Run: headless pygame with SDL's dummy video driver; simulated clock (each Clock.tick advances the game by its frame time, no real sleeping); random seed 0; keys injected as events and as key.get_pressed() state; no mouse input.
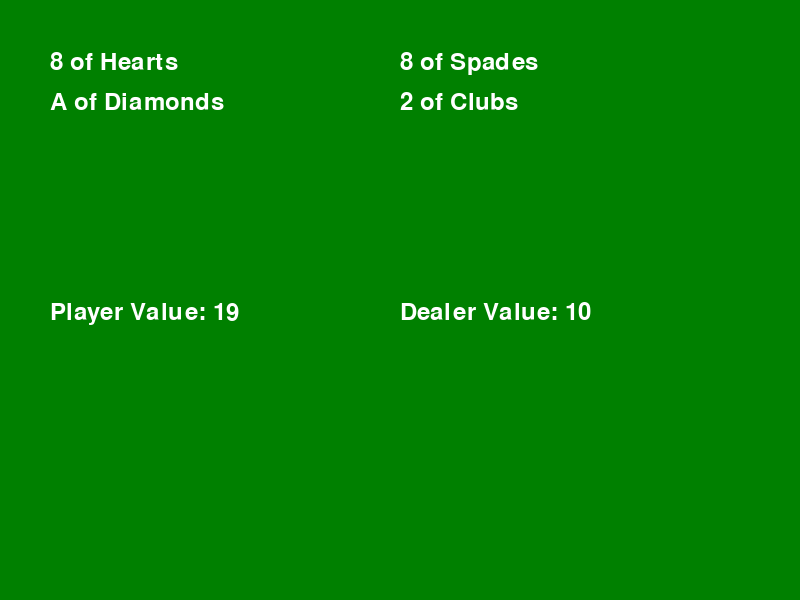
Frame 1 of 4 · flips 1–60 · no input
Frame 2 of 4 · flips 61–180 · tapped SPACE, RETURN · held RIGHT (→), D · screen unchanged from frame 1, image omitted
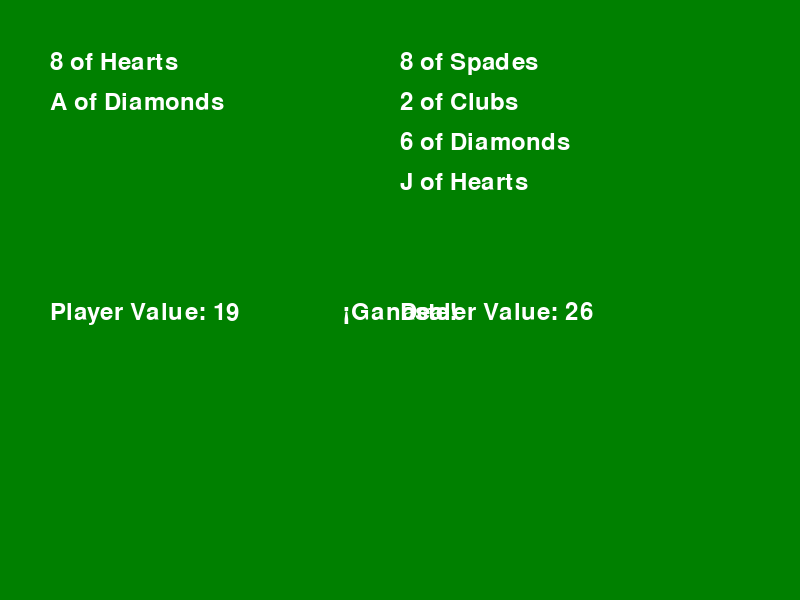
Frame 3 of 4 · flips 181–300 · held DOWN (↓), S
Frame 4 of 4 · flips 301–420 · held LEFT (←), A, UP (↑), W · screen unchanged from frame 3, image omitted

The pygame program that drew these frames:

import pygame
import random
import sys

# Inicializa Pygame
pygame.init()

# Dimensiones de la ventana
WIDTH, HEIGHT = 800, 600
screen = pygame.display.set_mode((WIDTH, HEIGHT))
pygame.display.set_caption("Blackjack")

# Colores
GREEN = (0, 128, 0)
WHITE = (255, 255, 255)
BLACK = (0, 0, 0)

# Fuente
font = pygame.font.SysFont("Arial", 36)

# Baraja de cartas
suits = ['Hearts', 'Diamonds', 'Clubs', 'Spades']
ranks = ['2', '3', '4', '5', '6', '7', '8', '9', '10', 'J', 'Q', 'K', 'A']
deck = [(rank, suit) for rank in ranks for suit in suits]

def deal_card():
    return deck.pop(random.randint(0, len(deck) - 1))

def calculate_hand_value(hand):
    value = 0
    aces = 0
    for card in hand:
        rank = card[0]
        if rank in ['K', 'Q', 'J']:
            value += 10
        elif rank == 'A':
            aces += 1
            value += 11
        else:
            value += int(rank)
    while value > 21 and aces:
        value -= 10
        aces -= 1
    return value

def draw_hand(hand, x, y):
    for i, card in enumerate(hand):
        text = font.render(f"{card[0]} of {card[1]}", True, WHITE)
        screen.blit(text, (x, y + i * 40))

def show_result(message):
    text = font.render(message, True, WHITE)
    screen.blit(text, (WIDTH // 2 - text.get_width() // 2, HEIGHT // 2))

def main():
    global deck
    deck = [(rank, suit) for rank in ranks for suit in suits]  # Reiniciar la baraja
    player_hand = [deal_card(), deal_card()]
    dealer_hand = [deal_card(), deal_card()]
    
    clock = pygame.time.Clock()
    running = True
    game_over = False
    player_standing = False

    while running:
        screen.fill(GREEN)
        
        # Mostrar manos
        draw_hand(player_hand, 50, 50)
        draw_hand(dealer_hand, 400, 50)

        # Calcular valores
        player_value = calculate_hand_value(player_hand)
        dealer_value = calculate_hand_value(dealer_hand)

        player_text = font.render(f"Player Value: {player_value}", True, WHITE)
        dealer_text = font.render(f"Dealer Value: {dealer_value}", True, WHITE)
        screen.blit(player_text, (50, 300))
        screen.blit(dealer_text, (400, 300))

        # Mostrar resultado si el juego ha terminado
        if game_over:
            if player_value > 21:
                show_result("¡Perdiste! Te pasaste de 21.")
            elif dealer_value > 21 or player_value > dealer_value:
                show_result("¡Ganaste!")
            elif player_value < dealer_value:
                show_result("¡Perdiste!")
            else:
                show_result("¡Es un empate!")
        else:
            for event in pygame.event.get():
                if event.type == pygame.QUIT:
                    running = False

                if event.type == pygame.KEYDOWN:
                    if event.key == pygame.K_h:  # Pedir carta
                        player_hand.append(deal_card())
                        if calculate_hand_value(player_hand) > 21:
                            game_over = True
                    elif event.key == pygame.K_s:  # Plantarse
                        player_standing = True
                        while dealer_value < 17:
                            dealer_hand.append(deal_card())
                            dealer_value = calculate_hand_value(dealer_hand)
                        game_over = True

        pygame.display.flip()
        clock.tick(60)

    pygame.quit()
    sys.exit()

if __name__ == "__main__":
    main()
